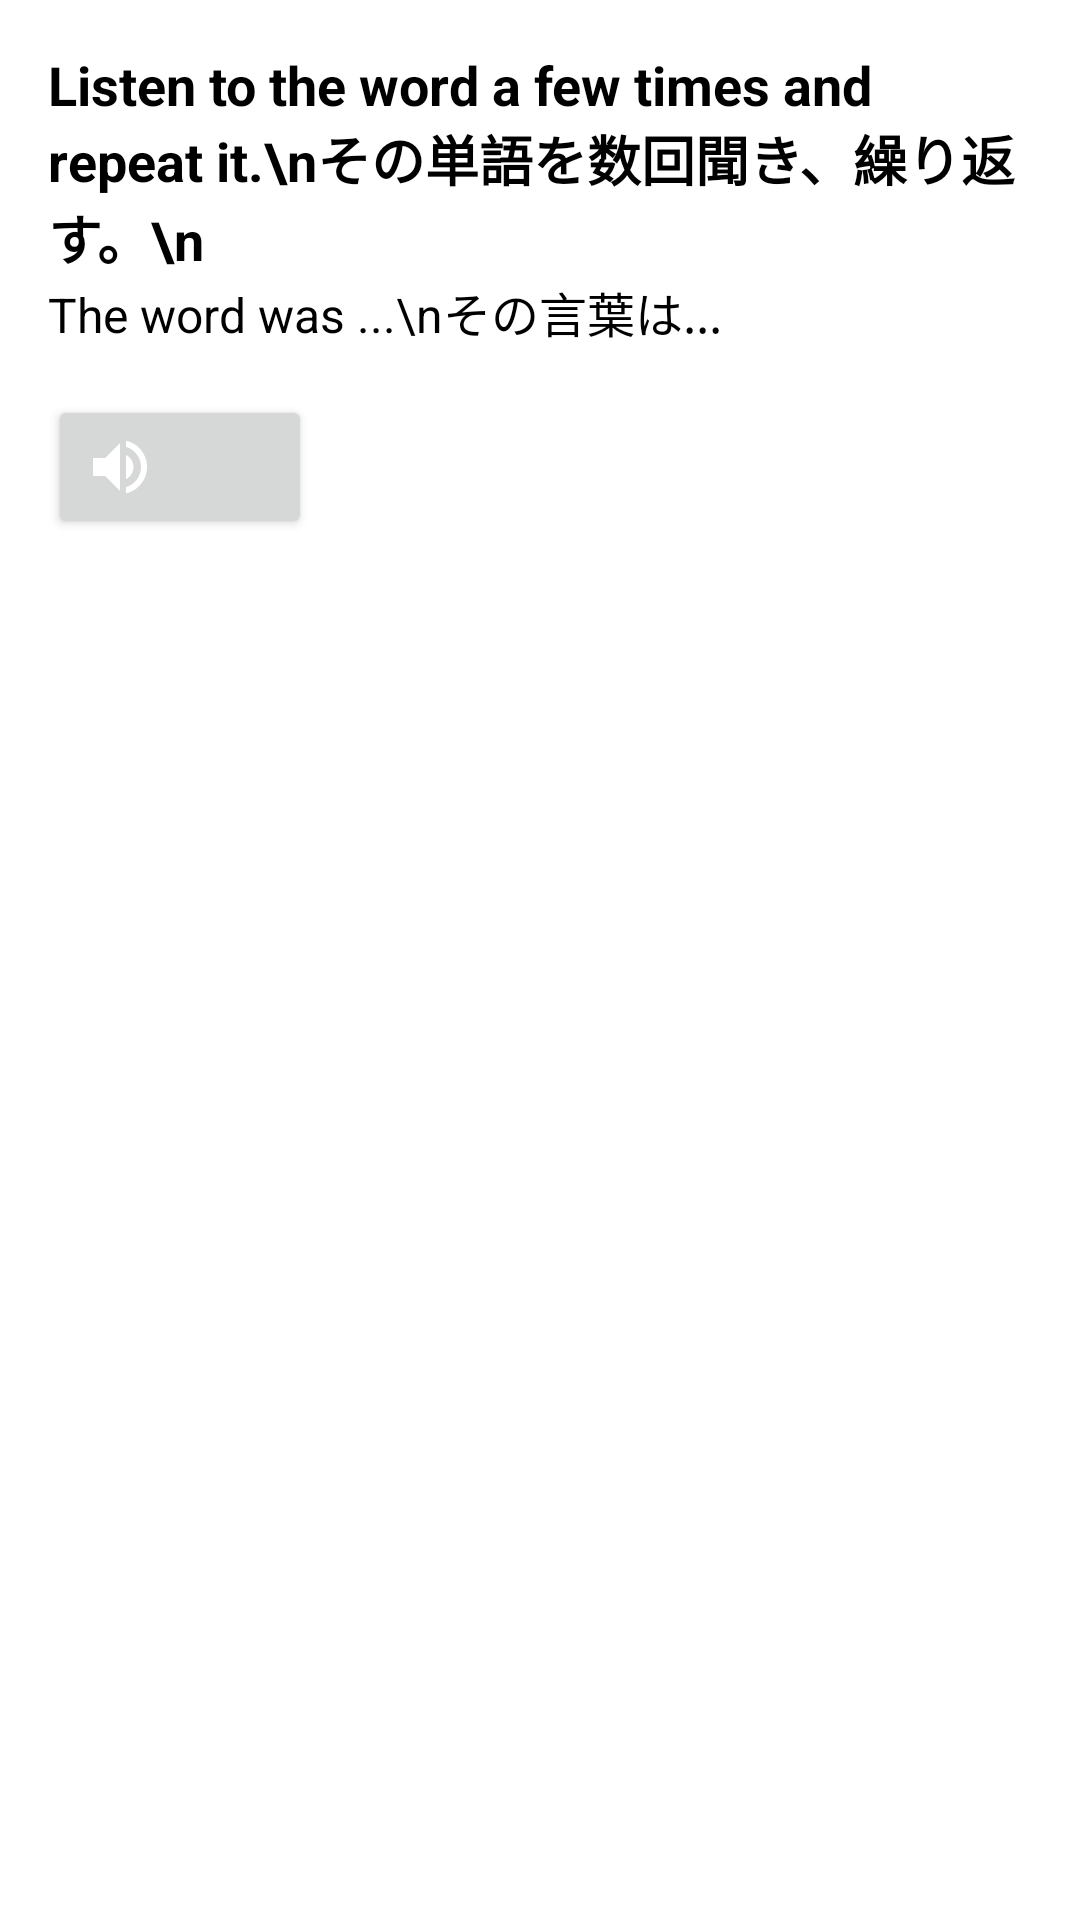

Write the Android layout XML for this screen, with the resource values it uses.
<!-- AndroidManifest.xml: application theme Theme.Capstone -->
<!-- res/layout/dialog_show_guesser_word.xml -->
<?xml version="1.0" encoding="utf-8"?>
<LinearLayout xmlns:android="http://schemas.android.com/apk/res/android"
    android:layout_width="wrap_content"
    android:layout_height="wrap_content"
    android:orientation="vertical"
    android:padding="16dp">




    <TextView
        android:id="@+id/guesserDialogTextView"
        android:layout_width="match_parent"
        android:layout_height="wrap_content"
        android:text="Listen to the word a few times and repeat it.\nその単語を数回聞き、繰り返す。\n"
        android:textColor="@color/black"
        android:textStyle="bold"
        android:textSize="18sp" />

    <TextView
        android:id="@+id/guesserDialogTextView2"
        android:layout_width="match_parent"
        android:layout_height="wrap_content"
        android:text="The word was ...\nその言葉は..."

        android:textColor="@color/black"
        android:textSize="16sp" />



        <Button
            android:id="@+id/readAloudButtonForGuesser"
            android:layout_width="wrap_content"
            android:layout_height="wrap_content"
            android:text=""
            android:layout_marginTop="16dp"
            android:drawableLeft="@drawable/baseline_volume_up_24"/>



</LinearLayout>
<!-- resources referenced by this layout -->
<resources>
  <!-- drawable baseline_volume_up_24 (drawable) -->
  <vector xmlns:android="http://schemas.android.com/apk/res/android" android:autoMirrored="true" android:height="24dp" android:tint="#FFFFFF" android:viewportHeight="24" android:viewportWidth="24" android:width="24dp">
        
      <path android:fillColor="@android:color/black" android:pathData="M3,9v6h4l5,5L12,4L7,9L3,9zM16.5,12c0,-1.77 -1.02,-3.29 -2.5,-4.03v8.05c1.48,-0.73 2.5,-2.25 2.5,-4.02zM14,3.23v2.06c2.89,0.86 5,3.54 5,6.71s-2.11,5.85 -5,6.71v2.06c4.01,-0.91 7,-4.49 7,-8.77s-2.99,-7.86 -7,-8.77z"/>
      
  </vector>
  <style name="Theme.Capstone" parent="Theme.MaterialComponents.DayNight.NoActionBar">
          
          <item name="colorPrimary">#000000</item>
          <item name="colorPrimaryVariant">#000000</item>
          <item name="colorOnPrimary">@color/white</item>
           Secondary brand color.
          <item name="colorSecondary">#000000</item>
          <item name="colorSecondaryVariant">#000000</item>
          <item name="colorOnSecondary">@color/black</item>
          Status bar color.
          <item name="android:statusBarColor">#000000</item>
          Customize your theme here.
  
      </style>
  <!-- not gathered from this repository: default colours our renderer supplied (Android Studio template values) -->
  <color name="black">#FF000000</color>
  <color name="white">#FFFFFFFF</color>
</resources>
